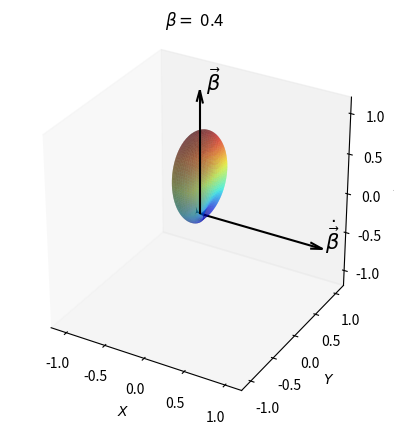

Write Python code to recreate this figure.
import matplotlib.pyplot as plt
import numpy as np

from matplotlib.ticker import LinearLocator

def get_intensity(beta: float, Resolution: int = 30):

    theta = np.linspace(0,     np.pi, Resolution)
    phi   = np.linspace(0, 2 * np.pi, Resolution)

    phi, theta = np.meshgrid(phi,theta)

    Intensity = 1 / (1 - beta * np.cos(theta))**3 * (1 - np.sin(theta)**2 * np.cos(phi)**2 * (1 - beta**2) / (1 - beta * np.cos(theta))**2)

    Intensity = Intensity / np.max(Intensity)

    return Intensity, theta, phi

# Make data.

fig = plt.figure()

for index, beta in enumerate([0.4]):

    Intensity, theta, phi = get_intensity(beta = beta, Resolution = 100)

    X = Intensity * np.sin(theta) * np.cos(phi)
    Y = Intensity * np.sin(theta) * np.sin(phi)
    Z = Intensity * np.cos(theta)

    ax  = fig.add_subplot(1, 1 , index + 1, projection='3d') 

    colors = plt.cm.jet( Intensity / np.max(Intensity) )
    surf = ax.plot_surface(X, Y, Z, 
                        rstride = 1, 
                        cstride = 1, 
                        facecolors = colors,
                        linewidth = 0, 
                        antialiased = True, 
                        alpha = 0.5, 
                        zorder = 0.5)

    Acceleration_Vector = np.array([0, 0, 0, 1.5, 0, 0])
    Velocity_Vector     = np.array([0, 0, 0, 0, 0, 1.5])

    ax.quiver(*Acceleration_Vector, arrow_length_ratio = 0.1, colors = "k")
    ax.quiver(*Velocity_Vector, arrow_length_ratio = 0.1, colors = "k")

    ax.text(0, 0, 1.5,  r"$\,\,{\vec{\beta}}$", size=15, zorder=1, color='k') 
    ax.text(1.5, 0, 0,  r"$\,\dot{\vec{\beta}}$", size=15, zorder=1, color='k') 

    ax.set_box_aspect((1,1,1))
    ax.grid(False)
    ax.axis('on')

    ax.set_title(r'$\beta = $ {}'.format(beta))

    ax.set_xlabel(r'$X$')
    ax.set_ylabel(r'$Y$')
    ax.set_zlabel(r'$Z$')

    ax.set_xlim([-1.2,1.2])
    ax.set_ylim([-1.2,1.2])
    ax.set_zlim([-1.2,1.2])

plt.rcParams['text.usetex'] = True
plt.rcParams['text.latex.preamble'] = r'\usepackage{amsmath}'
plt.show()


plt.show()